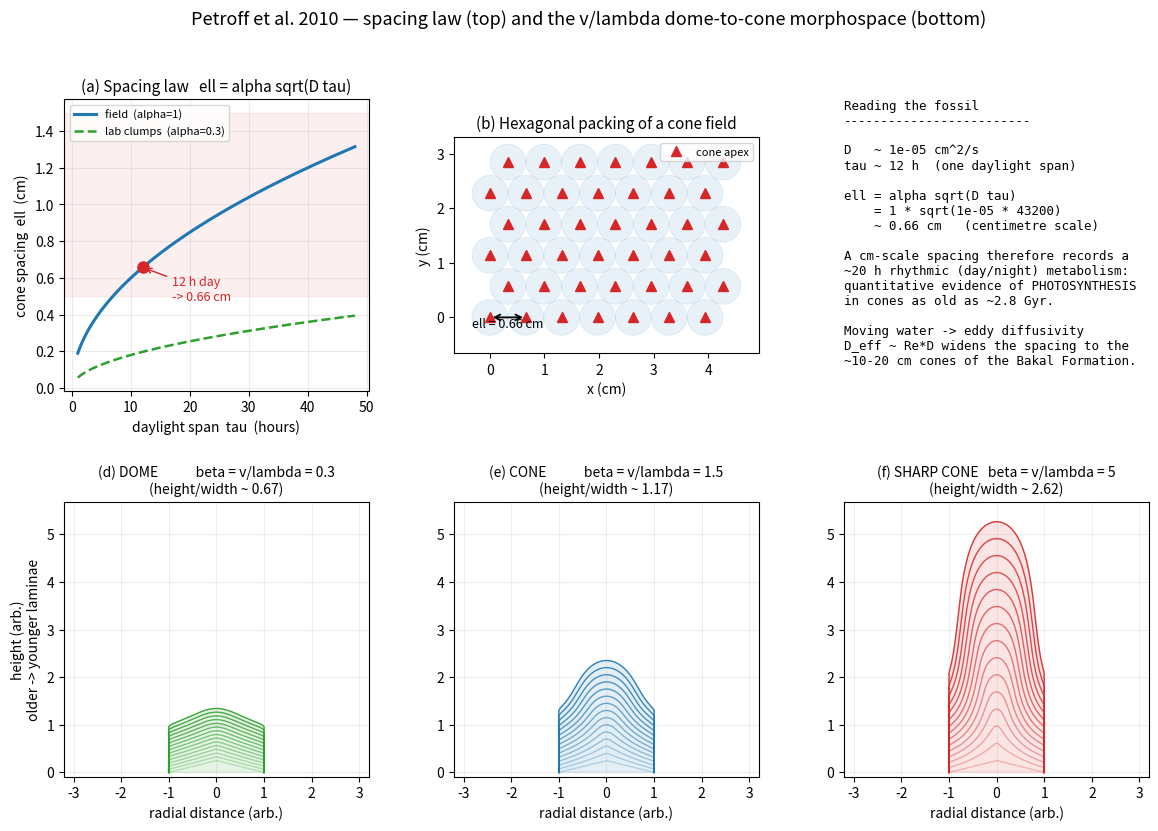

This figure's Python source:
#!/usr/bin/env python3
"""
Petroff et al. (2010) — the biophysics of conical-stromatolite geometry.

Reference:
    A. P. Petroff, M. S. Sim, A. Maslov, M. Krupenin, D. H. Rothman, T. Bosak,
    "Biophysical basis for the geometry of conical stromatolites,"
    PNAS 107(22):9956-9961 (2010).  [PMC2890478]

This standalone demo reconstructs the two quantitative ideas that make conical
stromatolites readable as fossils of photosynthesis, in the same spirit as the
other historical-morphology scripts in this repo (1966-raup.py, 1952-turing-
morpho.py, thompson/1917-thompson.py):

  (1) SPACING LAW  —  why neighbouring cones sit ~1 cm apart.
      A photosynthetic mat harvests nutrients only while it is active (daylight
      span tau).  Nutrients are replenished by diffusion, so the harvest radius
      grows as sqrt(D*tau).  To avoid competing, neighbours must stand about one
      diffusion length apart:

              ell = alpha * sqrt(D * tau)              [Petroff Eq. 2]

      with D ~ 1e-5 cm^2/s (small-molecule nutrient) and alpha of order one.
      A ~1 cm spacing therefore encodes a ~daylength (~12 h) metabolic rhythm —
      a fingerprint of photosynthesis preserved for 2.8 Gyr.  To pack the most
      cones while respecting ell, a field self-organises onto a HEXAGONAL lattice
      (densest packing; Fejes Toth 1948).

  (2) SHAPE MORPHOSPACE  —  dome vs cone.
      The lamina surface h(r,t) grows by a vertical (phototactic biofilm) rate v
      plus surface-normal mineral accretion lambda.  Following the deterministic-
      KPZ reading of Batchelor, Burne, Henry & Jackson (2004):

              dh/dt = v + lambda * ( 1 + 1/2 (dh/dr)^2 )

      Lateral accretion (the 1/2 (dh/dr)^2 term) rounds a crest at a fixed rate,
      while vertical growth lifts it at rate ~v.  The dimensionless ratio

              beta = v / lambda

      therefore sets the aspect ratio: small beta -> squat DOME, large beta ->
      tall apex-preserving CONE (Conophyton), very large beta -> sharp cone of
      the kind claimed as Earth's oldest macrofossils.

Run it:
    python3 2010-petroff-stromatolite.py                 # saves a PNG, shows it
    python3 2010-petroff-stromatolite.py --no-show        # just save
    python3 2010-petroff-stromatolite.py -o myfig.png     # custom output path
"""

from __future__ import annotations

import argparse
from pathlib import Path

import numpy as np
import matplotlib.pyplot as plt
from matplotlib.patches import RegularPolygon


# --------------------------------------------------------------------------- #
# (1) Diffusion-competition spacing law:  ell = alpha * sqrt(D * tau)
# --------------------------------------------------------------------------- #
def diffusion_length(tau_seconds, D=1e-5, alpha=1.0):
    """Maximum extent of the nutrient-depletion halo a mat can build while it is
    active for `tau_seconds`.  D in cm^2/s; returns ell in cm (Petroff Eq. 2)."""
    return alpha * np.sqrt(D * tau_seconds)


def hex_lattice(spacing, nx=7, ny=5):
    """Centres of a hexagonal (triangular) lattice with the given nearest-
    neighbour `spacing`.  This is the arrangement that maximises cone density
    while keeping every neighbour one diffusion length away (Petroff, Fig. 4)."""
    dx = spacing                      # horizontal step
    dy = spacing * np.sqrt(3) / 2.0   # row step for a close-packed triangular grid
    pts = []
    for j in range(ny):
        xoff = 0.0 if (j % 2 == 0) else spacing / 2.0  # stagger alternate rows
        for i in range(nx):
            pts.append((i * dx + xoff, j * dy))
    return np.asarray(pts)


# --------------------------------------------------------------------------- #
# (2) Growth-ratio morphospace:  dh/dt = v + lambda (1 + 1/2 (dh/dr)^2)
# --------------------------------------------------------------------------- #
# The equation above is the small-slope (graph) form of a simple geometric rule:
# every point of the mat surface advances by a VERTICAL (phototactic biofilm)
# velocity v plus a SURFACE-NORMAL (mineral accretion) velocity lambda,
#
#         velocity = v * z_hat  +  lambda * n_hat .
#
# We evolve that rule directly as a Lagrangian front (a growing cross-section),
# which — unlike the single-valued graph form — keeps v physically meaningful
# and lets steep walls form.  Grown from a small triangular seed:
#   * normal growth (lambda) rounds the seed outward  -> DOME,
#   * vertical growth (v) extrudes the seed upward     -> CONE,
# so the ratio beta = v / lambda sweeps the dome-to-cone morphospace.
def _resample(P, m):
    """Redistribute the polyline `P` into `m` points evenly spaced by arc length.
    Parametrising by arc length (not x) keeps the front stable and tolerates the
    near-vertical walls that appear in the cone regime."""
    seg = np.hypot(np.diff(P[:, 0]), np.diff(P[:, 1]))
    s = np.concatenate([[0.0], np.cumsum(seg)])
    if s[-1] <= 0:
        return P
    snew = np.linspace(0.0, s[-1], m)
    x = np.interp(snew, s, P[:, 0])
    z = np.interp(snew, s, P[:, 1])
    return np.column_stack([x, z])


def _advance_front(P, v, lam, dt, base_half, smooth):
    """One micro-step of the front: move each vertex by v*z_hat + lambda*n_hat,
    pin the two basal endpoints to the footprint, lightly smooth for stability,
    then re-space by arc length."""
    x, z = P[:, 0], P[:, 1]
    dx, dz = np.gradient(x), np.gradient(z)           # tangent along the surface
    tlen = np.hypot(dx, dz) + 1e-12
    nx, nz = -dz / tlen, dx / tlen                    # unit normal (90 deg rotate)
    flip = np.sign(nz)                                # make it point up/outward
    flip[flip == 0] = 1.0
    nx *= flip
    nz *= flip

    # Phototaxis: the vertical biofilm growth v is strongest at the brightest,
    # most-exposed point (the crest) and weaker on the shaded flanks.  This
    # crest-weighting is what lets strong vertical growth sharpen an apex into a
    # cone rather than extrude a flat-topped column (Batchelor's "photic response").
    w_photic = 0.12 + 0.88 * (z / (z.max() + 1e-9)) ** 2

    x = x + dt * (lam * nx)                            # surface-normal accretion (lateral part)
    z = z + dt * (v * w_photic + lam * nz)             # phototactic + normal accretion (up part)

    # the cone grows from a fixed basal footprint; keep its two feet pinned
    x[0], z[0] = -base_half, 0.0
    x[-1], z[-1] = base_half, 0.0
    z = np.clip(z, 0.0, None)
    P = np.column_stack([x, z])

    if smooth > 0:                                     # mild curvature regularisation
        P[1:-1] = (1.0 - 2.0 * smooth) * P[1:-1] + smooth * P[:-2] + smooth * P[2:]
    return _resample(P, len(P))


def grow_stromatolite(v, lam, base_half=1.0, seed_height=0.25, m=240,
                      n_laminae=14, t_total=0.85, n_steps=700, smooth=0.03):
    """Grow a stromatolite cross-section under velocity = v*z_hat + lambda*n_hat
    from a shallow triangular seed, returning a list of laminae (each an (m, 2)
    array of (x, z) points).  Stacking the laminae mimics a vertical thin-section.
    """
    x0 = np.linspace(-base_half, base_half, m)
    z0 = seed_height * (1.0 - np.abs(x0) / base_half)  # shallow triangular seed
    P = np.column_stack([x0, z0])

    dt = t_total / n_steps
    record_every = max(1, n_steps // n_laminae)
    laminae = [P.copy()]
    for s in range(1, n_steps + 1):
        P = _advance_front(P, v, lam, dt, base_half, smooth)
        if s % record_every == 0:
            laminae.append(P.copy())
    return laminae


def aspect_ratio(lamina):
    """Height / basal-width of a lamina polyline — a crude dome(<~0.5) vs
    cone(>~1) discriminator used only to annotate the figure."""
    height = float(lamina[:, 1].max())
    width = float(lamina[:, 0].max() - lamina[:, 0].min())
    return height / width if width > 0 else np.nan


# --------------------------------------------------------------------------- #
# Figure
# --------------------------------------------------------------------------- #
def make_figure(output, show):
    D = 1e-5                 # cm^2/s, typical small-molecule nutrient
    alpha_field = 1.0        # order-unity constant that reproduces the ~1 cm field spacing
    alpha_lab = 0.30         # least-squares fit to the laboratory clump experiments

    fig = plt.figure(figsize=(14, 9))
    gs = fig.add_gridspec(2, 3, height_ratios=[1.0, 1.05], hspace=0.32, wspace=0.28)

    # ----- (a) the spacing law ell = alpha sqrt(D tau) ----------------------- #
    ax = fig.add_subplot(gs[0, 0])
    tau_h = np.linspace(1, 48, 200)                 # candidate daylight spans (hours)
    tau_s = tau_h * 3600.0
    ax.plot(tau_h, diffusion_length(tau_s, D, alpha_field), color="#1f77b4", lw=2.2,
            label=f"field  (alpha={alpha_field:g})")
    ax.plot(tau_h, diffusion_length(tau_s, D, alpha_lab), color="#2ca02c", lw=1.8,
            ls="--", label=f"lab clumps  (alpha={alpha_lab:g})")
    ell12 = diffusion_length(12 * 3600.0, D, alpha_field)
    ax.plot([12], [ell12], "o", color="#d62728", ms=8, zorder=5)
    ax.annotate(f"12 h day\n-> {ell12:.2f} cm", (12, ell12),
                xytext=(17, ell12 - 0.18), fontsize=9, color="#d62728",
                arrowprops=dict(arrowstyle="->", color="#d62728"))
    ax.axhspan(0.5, 1.5, color="#d62728", alpha=0.07)
    ax.set_title("(a) Spacing law   ell = alpha sqrt(D tau)", fontsize=11)
    ax.set_xlabel("daylight span  tau  (hours)")
    ax.set_ylabel("cone spacing  ell  (cm)")
    ax.legend(fontsize=8, loc="upper left")
    ax.grid(alpha=0.25)

    # ----- (b) the hexagonal cone field it predicts ------------------------- #
    ax = fig.add_subplot(gs[0, 1])
    spacing = ell12                                 # ~ 0.66 cm nearest-neighbour spacing
    pts = hex_lattice(spacing, nx=7, ny=6)
    # draw each cone's nutrient-harvest disk (radius ell/2) + its apex
    for (x, y) in pts:
        ax.add_patch(plt.Circle((x, y), spacing / 2.0, fill=True,
                                facecolor="#1f77b4", alpha=0.10, edgecolor="#1f77b4",
                                lw=0.6))
    ax.plot(pts[:, 0], pts[:, 1], "^", color="#d62728", ms=7, label="cone apex")
    # one neighbour-to-neighbour spacing annotation
    p0 = pts[0]
    ax.annotate("", xy=(p0[0] + spacing, p0[1]), xytext=(p0[0], p0[1]),
                arrowprops=dict(arrowstyle="<->", color="k", lw=1.3))
    ax.text(p0[0] + spacing / 2, p0[1] - spacing * 0.28, f"ell = {spacing:.2f} cm",
            ha="center", fontsize=9)
    ax.set_title("(b) Hexagonal packing of a cone field", fontsize=11)
    ax.set_xlabel("x (cm)"); ax.set_ylabel("y (cm)")
    ax.set_aspect("equal"); ax.legend(fontsize=8, loc="upper right")
    ax.set_xlim(-spacing, pts[:, 0].max() + spacing)
    ax.set_ylim(-spacing, pts[:, 1].max() + spacing * 0.7)

    # ----- (c) what the ~1 cm period means ---------------------------------- #
    ax = fig.add_subplot(gs[0, 2]); ax.axis("off")
    ax.text(0.0, 1.0,
            "Reading the fossil\n"
            "-------------------------\n\n"
            f"D   ~ {D:.0e} cm^2/s\n"
            f"tau ~ 12 h  (one daylight span)\n\n"
            f"ell = alpha sqrt(D tau)\n"
            f"    = {alpha_field:g} * sqrt({D:.0e} * {12*3600:.0f})\n"
            f"    ~ {ell12:.2f} cm   (centimetre scale)\n\n"
            "A cm-scale spacing therefore records a\n"
            "~20 h rhythmic (day/night) metabolism:\n"
            "quantitative evidence of PHOTOSYNTHESIS\n"
            "in cones as old as ~2.8 Gyr.\n\n"
            "Moving water -> eddy diffusivity\n"
            "D_eff ~ Re*D widens the spacing to the\n"
            "~10-20 cm cones of the Bakal Formation.",
            va="top", ha="left", family="monospace", fontsize=9,
            transform=ax.transAxes)

    # ----- (d-f) the growth-ratio morphospace: dome -> cone ----------------- #
    lam = 1.0
    regimes = [
        (0.3, "(d) DOME            beta = v/lambda = 0.3", "#2ca02c"),
        (1.5, "(e) CONE            beta = v/lambda = 1.5", "#1f77b4"),
        (5.0, "(f) SHARP CONE   beta = v/lambda = 5",      "#d62728"),
    ]
    max_h = 0.0
    axes_df = []
    for col, (beta, title, color) in enumerate(regimes):
        ax = fig.add_subplot(gs[1, col])
        laminae = grow_stromatolite(v=beta * lam, lam=lam)
        n_l = len(laminae)
        for k, lam_i in enumerate(laminae):
            shade = 0.25 + 0.65 * k / max(1, n_l - 1)      # younger laminae darker
            ax.plot(lam_i[:, 0], lam_i[:, 1], color=color, lw=1.0, alpha=shade)
        top = laminae[-1]
        ax.fill(top[:, 0], top[:, 1], color=color, alpha=0.12)
        ar = aspect_ratio(top)
        max_h = max(max_h, top[:, 1].max())
        ax.set_title(title + f"\n(height/width ~ {ar:.2f})", fontsize=10)
        ax.set_xlabel("radial distance (arb.)")
        if col == 0:
            ax.set_ylabel("height (arb.)\nolder -> younger laminae")
        ax.set_aspect("equal")
        ax.grid(alpha=0.2)
        axes_df.append(ax)
    # share a common vertical scale so the dome-to-cone trend is honest
    for ax in axes_df:
        ax.set_xlim(-3.2, 3.2)
        ax.set_ylim(-0.1, max_h * 1.08)

    fig.suptitle("Petroff et al. 2010 — spacing law (top) and the v/lambda "
                 "dome-to-cone morphospace (bottom)", fontsize=13)

    out = Path(output)
    fig.savefig(out, dpi=150, bbox_inches="tight")
    print(f"Saved figure to {out.resolve()}")
    if show:
        plt.show()
    plt.close(fig)

    # ----- worked numbers (printed, like the other repo scripts) ------------ #
    print("\nDIFFUSION-COMPETITION SPACING LAW   ell = alpha * sqrt(D * tau)")
    print(f"  D                 = {D:.0e} cm^2/s")
    for h in (3, 6, 12, 24):
        print(f"  tau = {h:2d} h  ->  ell = {diffusion_length(h*3600, D, alpha_field):.2f} cm "
              f"(field, alpha={alpha_field:g})   "
              f"{diffusion_length(h*3600, D, alpha_lab):.2f} cm (lab, alpha={alpha_lab:g})")
    print("\nGROWTH-RATIO MORPHOSPACE   dh/dt = v + lambda (1 + 1/2 (dh/dr)^2)")
    print("  beta = v/lambda small -> squat dome;  large -> tall apex-preserving cone.")


def main():
    ap = argparse.ArgumentParser(description=__doc__,
                                 formatter_class=argparse.RawDescriptionHelpFormatter)
    ap.add_argument("-o", "--output", default="petroff_stromatolite_morphospace.png",
                    help="output PNG path (default: repo root)")
    ap.add_argument("--no-show", dest="show", action="store_false",
                    help="save the figure without opening a window")
    ap.set_defaults(show=True)
    args = ap.parse_args()
    make_figure(args.output, args.show)


if __name__ == "__main__":
    main()
